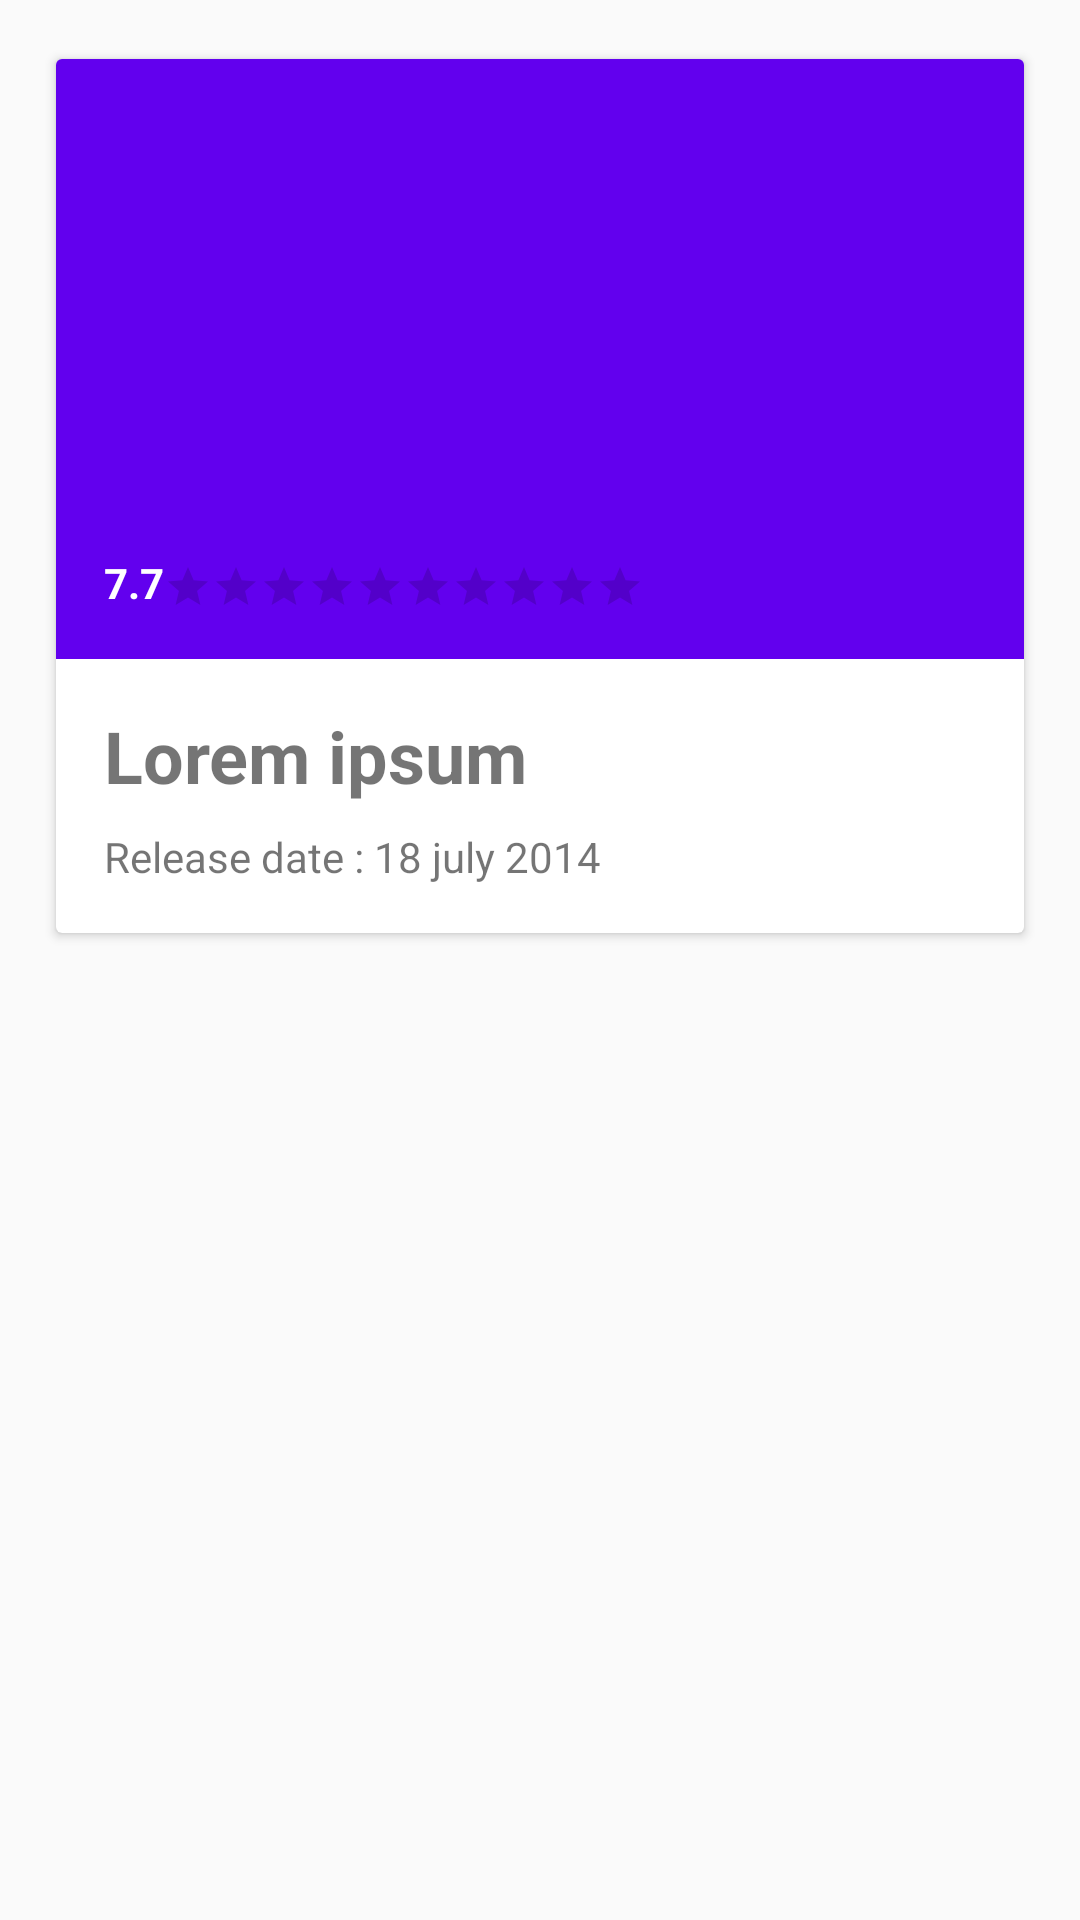

Reconstruct the res/layout file that produces this screen, plus the resources it refers to.
<!-- AndroidManifest.xml: application theme AppTheme -->
<!-- res/layout/fragment_movie_layout.xml -->
<?xml version="1.0" encoding="utf-8"?>
<android.support.v4.widget.NestedScrollView xmlns:android="http://schemas.android.com/apk/res/android"
    android:layout_width="match_parent"
    android:layout_height="match_parent">

    <LinearLayout
        android:layout_width="match_parent"
        android:layout_height="match_parent"
        android:orientation="vertical">

        <include layout="@layout/view_card_content" />

    </LinearLayout>
</android.support.v4.widget.NestedScrollView>
<!-- res/layout/view_card_content.xml (included above) -->
<?xml version="1.0" encoding="utf-8"?>
<android.support.v7.widget.CardView xmlns:android="http://schemas.android.com/apk/res/android"
    xmlns:app="http://schemas.android.com/apk/res-auto"
    android:layout_width="match_parent"
    android:layout_height="wrap_content"
    android:layout_margin="16dp"
    app:cardUseCompatPadding="true">

    <LinearLayout
        android:layout_width="match_parent"
        android:layout_height="wrap_content"
        android:orientation="vertical">

        <include layout="@layout/view_movie_header" />

        <include layout="@layout/view_content" />

    </LinearLayout>

</android.support.v7.widget.CardView>
<!-- res/layout/view_movie_header.xml (included above) -->
<?xml version="1.0" encoding="utf-8"?>
<RelativeLayout xmlns:android="http://schemas.android.com/apk/res/android"
    xmlns:tools="http://schemas.android.com/tools"
    android:layout_width="match_parent"
    android:layout_height="match_parent">

    <ImageView
        android:id="@+id/poster"
        android:layout_width="match_parent"
        android:layout_height="200dp"
        android:scaleType="centerCrop"
        tools:src="@color/colorPrimary" />

    <TextView
        android:id="@+id/rating_average"
        android:layout_width="wrap_content"
        android:layout_height="wrap_content"
        android:layout_alignBottom="@id/poster"
        android:layout_marginBottom="16dp"
        android:textColor="@android:color/white"
        android:textSize="14sp"
        android:textStyle="bold"
        android:layout_marginLeft="16dp"
        tools:text="7.7" />

    <RatingBar
        android:id="@+id/rating_bar"
        style="@style/Base.Widget.AppCompat.RatingBar.Small"
        android:layout_width="wrap_content"
        android:layout_height="wrap_content"
        android:layout_alignBottom="@id/poster"
        android:layout_marginBottom="16dp"
        android:layout_toRightOf="@id/rating_average"
        android:numStars="10" />

</RelativeLayout>
<!-- res/layout/view_content.xml (included above) -->
<?xml version="1.0" encoding="utf-8"?>
<LinearLayout xmlns:android="http://schemas.android.com/apk/res/android"
    android:layout_width="match_parent"
    android:layout_height="match_parent"
    xmlns:tools="http://schemas.android.com/tools"
    android:orientation="vertical"
    android:padding="16dp">

    <TextView
        android:id="@+id/title"
        android:layout_width="wrap_content"
        android:layout_height="wrap_content"
        android:textStyle="bold"
        android:textSize="24dp"
        tools:text="Lorem ipsum"/>

    <TextView
        android:id="@+id/release_date"
        android:layout_width="wrap_content"
        android:layout_height="wrap_content"
        android:layout_marginTop="8dp"
        tools:text="Release date : 18 july 2014"/>

</LinearLayout>
<!-- resources referenced by this layout -->
<resources>
  <style name="AppTheme" parent="AppTheme.NoActionBar">
          
          <item name="colorPrimary">@color/colorPrimary</item>
          <item name="colorPrimaryDark">@color/colorPrimaryDark</item>
          <item name="colorAccent">@color/colorAccent</item>
      </style>
  <style name="AppTheme.NoActionBar" parent="Theme.AppCompat.Light.NoActionBar" />
  <!-- not gathered from this repository: default colours our renderer supplied (Android Studio template values) -->
  <color name="colorPrimary">#FF6200EE</color>
  <color name="colorPrimaryDark">#FF3700B3</color>
  <color name="colorAccent">#FF03DAC5</color>
</resources>
